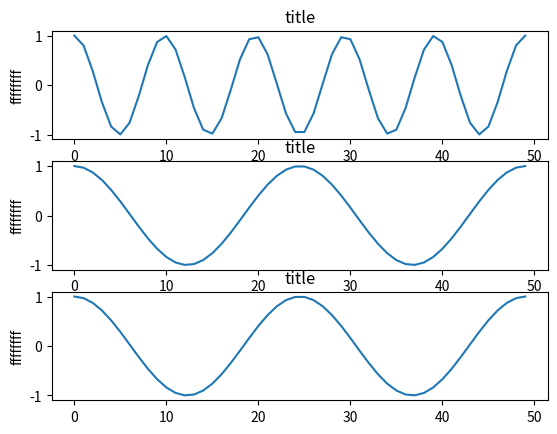

The script that saved this image:
import numpy as np
import matplotlib.pyplot as plt

y = {}
# Data for plotting
x1 = np.linspace(0.0, 5.0)
x2 = np.linspace(0.0, 2.0)
y[0] = np.cos(2 * np.pi * x1) 
y[1] = np.cos(2 * np.pi * x2)
y[2] = np.cos(2 * np.pi * x2)

# Create two subplots sharing y axis
fig, ax = plt.subplots(3, sharey=True)

for i in range(3):
	ax[i].plot(y[i])
	ax[i].set(title='title', ylabel='ffffffff')

plt.show()